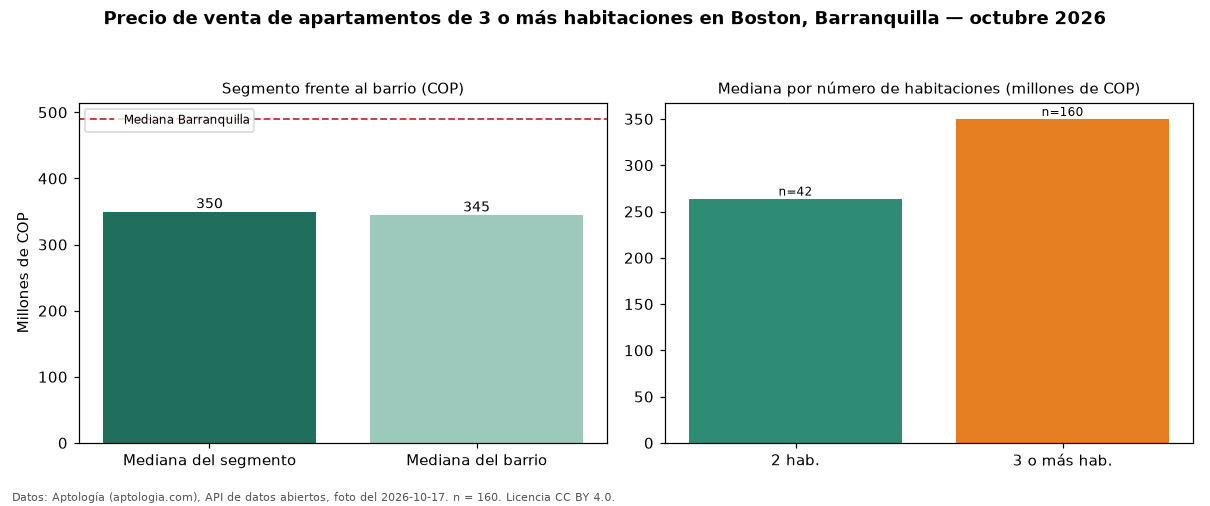

Source data for this figure (header and first rows):
seccion, metrica, valor_cop, n
precio, mediana, 350000000, 160
habitaciones, 2, 264000000, 42
habitaciones, 3+, 350000000, 160
barrio, mediana_barrio_todos_los_tamanos, 345000000, 209
ciudad, mediana_ciudad, 490000000, 
fuente, fecha_foto, 2026-10-17, 
fuente, atribucion, https://www.aptologia.com/venta/barranqu…, 
